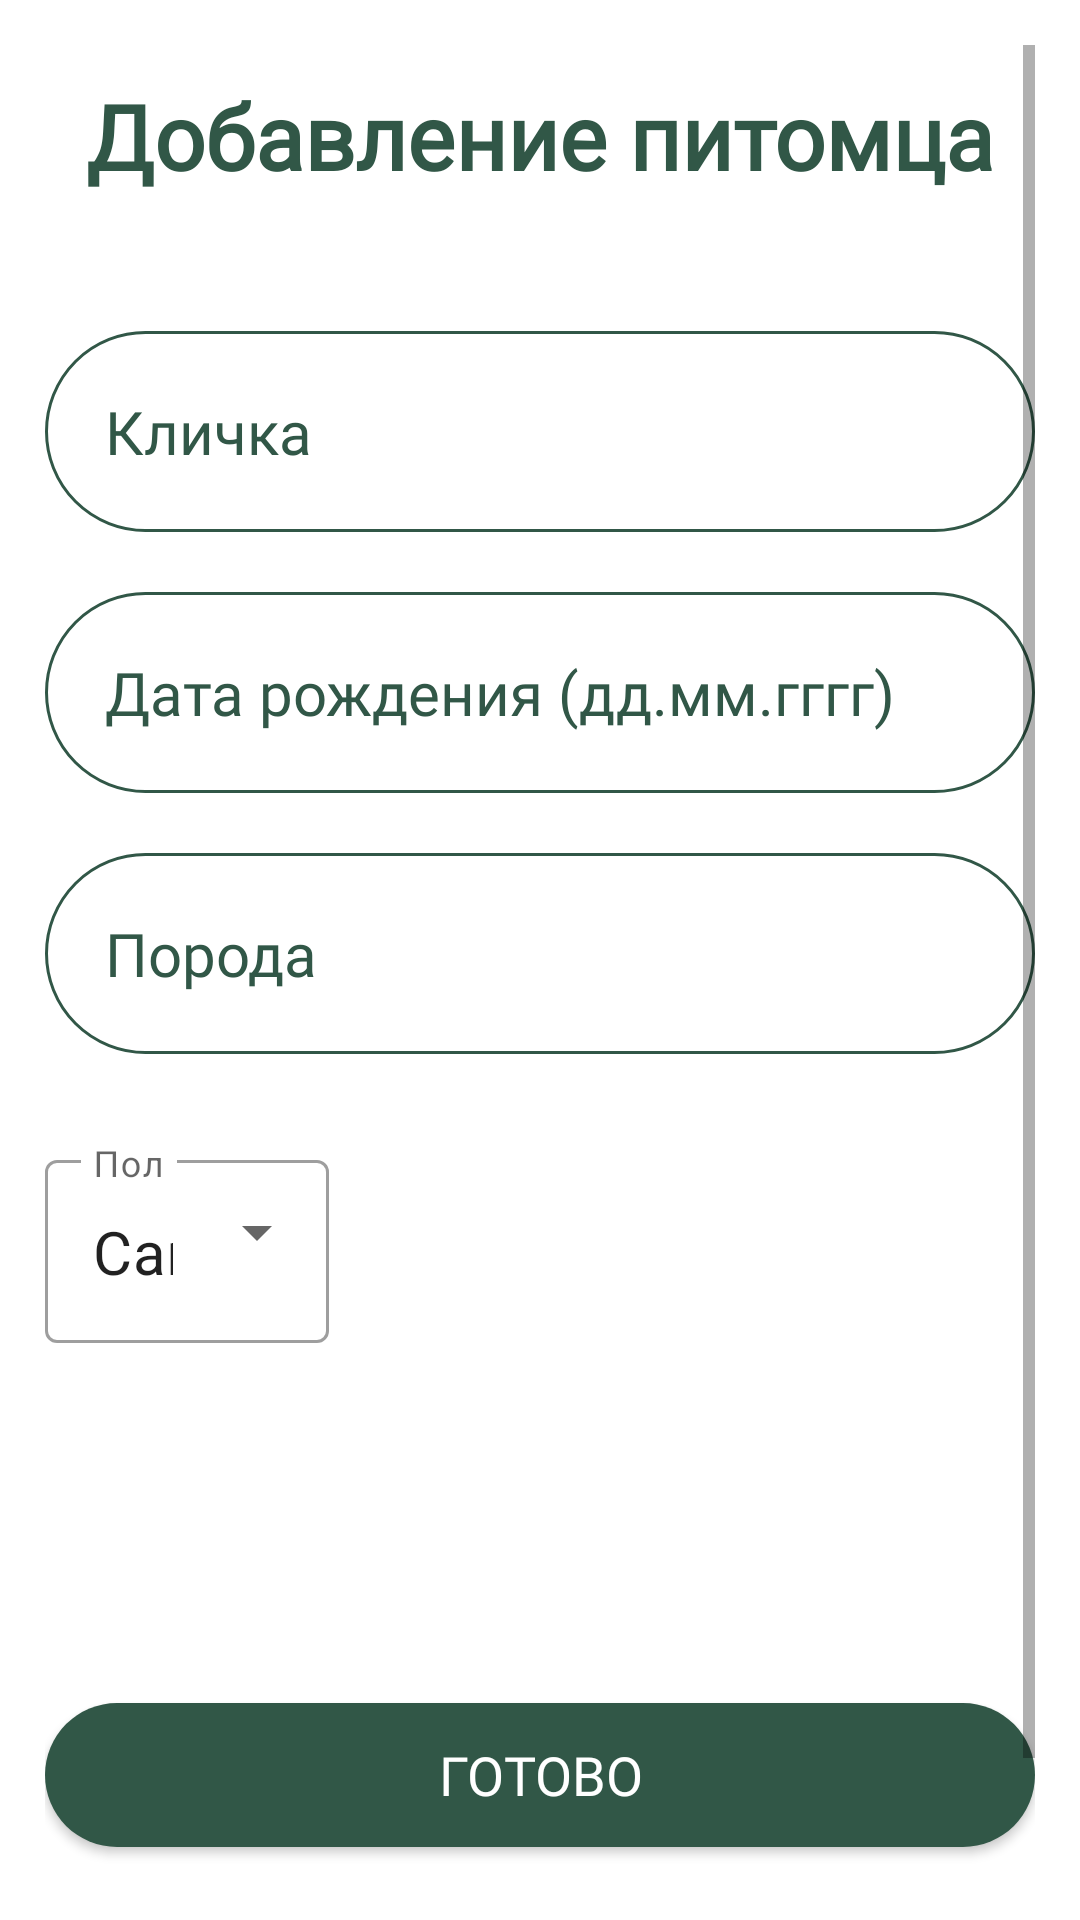

This screen was rendered from an Android layout file. Write that file and the resources it references.
<!-- AndroidManifest.xml: application theme Theme.Paws -->
<!-- res/layout/fragment_dog_add.xml -->
<?xml version="1.0" encoding="utf-8"?>
<FrameLayout xmlns:android="http://schemas.android.com/apk/res/android"
    xmlns:tools="http://schemas.android.com/tools"
    android:layout_width="match_parent"
    android:layout_height="match_parent"
    tools:context="dog.DogAddFragment">

    <RelativeLayout
        android:layout_width="match_parent"
        android:layout_height="match_parent"
        android:background="@color/white">

        <ScrollView
            android:layout_width="match_parent"
            android:layout_height="match_parent"
            android:padding="15dp">

            <LinearLayout
                android:layout_width="match_parent"
                android:layout_height="match_parent"
                android:orientation="vertical">

                <TextView
                    android:layout_width="match_parent"
                    android:layout_height="wrap_content"
                    android:text="Добавление питомца"
                    android:fontFamily="@font/inter"
                    android:layout_marginTop="10dp"
                    android:textAlignment="center"
                    android:textColor="@color/new_purple"
                    android:textSize="30sp"
                    android:textStyle="bold" />

                <EditText
                    android:id="@+id/dogName"
                    android:layout_width="match_parent"
                    android:layout_height="wrap_content"
                    android:ems="10"
                    android:maxLength="64"
                    android:hint="Кличка"
                    android:inputType="textPersonName"
                    android:layout_marginTop="45dp"
                    android:textAlignment="textStart"
                    android:textSize="20sp"
                    style="@style/EditText"
                    android:background="@drawable/edittext_style"/>

                <EditText
                    android:id="@+id/dogBurnDate"
                    android:layout_width="match_parent"
                    android:layout_height="wrap_content"
                    android:maxLength="10"
                    android:ems="10"
                    android:hint="Дата рождения (дд.мм.гггг)"
                    android:inputType="date"
                    android:layout_marginTop="20dp"
                    android:textAlignment="textStart"
                    android:textSize="20sp"
                    style="@style/EditText"
                    android:background="@drawable/edittext_style"/>

                <EditText
                    android:id="@+id/breed"
                    android:layout_width="match_parent"
                    android:layout_height="wrap_content"
                    android:maxLength="64"
                    android:ems="10"
                    android:hint="Порода"
                    android:inputType="text"
                    android:layout_marginTop="20dp"
                    android:textAlignment="textStart"
                    android:textSize="20sp"
                    style="@style/EditText"
                    android:background="@drawable/edittext_style"/>


                <com.google.android.material.textfield.TextInputLayout
                    android:layout_marginTop="30dp"
                    style="@style/Widget.MaterialComponents.TextInputLayout.OutlinedBox.ExposedDropdownMenu"
                    android:hint="Пол"
                    android:layout_width="wrap_content"
                    android:layout_height="wrap_content">

                    <AutoCompleteTextView
                        android:id="@+id/sex"
                        android:layout_width="wrap_content"
                        android:layout_height="wrap_content"
                        android:inputType="none"
                        android:layout_gravity="center"
                        android:text="Самец"
                        android:textSize="20sp"
                        tools:ignore="LabelFor"/>

                </com.google.android.material.textfield.TextInputLayout>

                <Button
                    android:id="@+id/completeButton"
                    android:layout_width="match_parent"
                    android:layout_height="wrap_content"
                    android:layout_marginTop="120dp"
                    android:text="Готово"
                    android:background="@drawable/button_style"
                    style="@style/ButtonRadius"
                    android:textColor="@color/white"
                    android:padding="10dp"/>

                <Button
                    android:id="@+id/cancelButton"
                    android:layout_width="match_parent"
                    android:layout_height="wrap_content"
                    android:text="Назад"
                    android:layout_marginTop="20dp"
                    android:background="@drawable/button_style"
                    style="@style/ButtonRadius"
                    android:textColor="@color/white"
                    android:padding="10dp"/>

            </LinearLayout>
        </ScrollView>

    </RelativeLayout>

</FrameLayout>
<!-- resources referenced by this layout -->
<resources>
  <color name="new_purple">#315747</color>
  <color name="white">#FFFFFFFF</color>
  <!-- drawable button_style (drawable) -->
  <?xml version="1.0" encoding="utf-8"?>
  <shape xmlns:android="http://schemas.android.com/apk/res/android">
      <corners android:radius="40dp"/>
      <gradient
          android:startColor="@color/new_purple"
          android:endColor="@color/new_purple"
          android:type="linear"
          android:angle="270"/>
  </shape>
  <!-- drawable edittext_style (drawable) -->
  <?xml version="1.0" encoding="utf-8"?>
  <shape xmlns:android="http://schemas.android.com/apk/res/android"
      android:thickness="0dp"
      android:shape="rectangle">
      <stroke android:width="1dp"
          android:color="@color/new_purple"/>
      <corners android:radius="50dp"/>
  
  
  
  
  
  </shape>
  <style name="ButtonRadius">
          <item name="fontFamily">@font/inter</item>
          <item name="android:textSize">18sp</item>
          <item name="android:padding">20dp</item>
      </style>
  <style name="EditText">
          <item name="android:padding">20dp</item>
          <item name="android:textColor">@color/new_purple</item>
          <item name="android:textColorHint">@color/new_purple</item>
          <item name="fontFamily">@font/inter</item>
      </style>
  <style name="Theme.Paws" parent="Theme.MaterialComponents.Light.NoActionBar">
          
          <item name="android:forceDarkAllowed" tools:targetApi="q">false</item>
          <item name="colorPrimary">@color/new_purple</item>
          <item name="colorPrimaryVariant">@color/new_light</item>
          <item name="colorOnPrimary">@color/white</item>
          
          <item name="colorSecondary">@color/new_purple</item>
          <item name="colorSecondaryVariant">@color/teal_700</item>
          <item name="colorOnSecondary">@color/new_green_text</item>
          
          <item name="android:statusBarColor">@color/new_purple</item>
          
      </style>
  <color name="new_light">#BD7286</color>
  <color name="teal_700">#FF018786</color>
  <color name="new_green_text">#143C3A</color>
</resources>
